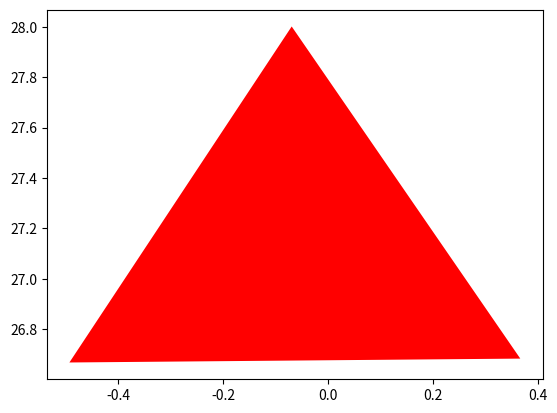

Reproduce this figure in Python. (Note: this script raises an exception after producing the figure.)
get_ipython().magic(u'matplotlib inline')
import numpy as np
import matplotlib.pylab as plt

def gasket(pa, pb, pc, level, col):
    if level == 0:
        plt.fill([pa[0], pb[0], pc[0]], [pa[1], pb[1], pc[1]], col) 
        plt.hold(True)
    else:
        gasket(pa, (pa + pb) / 2., (pa + pc) / 2., level - 1, col) 
        gasket(pb, (pb + pa) / 2., (pb + pc) / 2., level - 1, col) 
        gasket(pc, (pc + pa) / 2., (pc + pb) / 2., level - 1, col)
        
        
A = np.array([-0.069332,28.001]) 
B = np.array([29.211,7.1528])
C = np.array([18.431,-27.138])
D = np.array([-17.51,-27.484]) 
E = np.array([-28.943,6.6004]) 

L = np.array([-6.8546,6.6731]) #np.array([-6.9,6.8])
K = np.array([6.9089,6.9188]) #np.array([7,6.9])
M = np.array([11.398,-6.099]) #np.array([11.4,-6.1])
N = np.array([0.40442,-14.388]) #np.array([0.35,-14.3])
O = np.array([-10.876,-6.4956]) #np.array([-10.85,-6.7])

level = 4
gasket(A, L, K, level, "r")
gasket(B, K, M, level, "r")
gasket(C, M, N, level, "r")
gasket(D, N, O, level, "r")
gasket(E, O, L, level, "r")
plt.fill([L[0],K[0],M[0],N[0],O[0]],[L[1],K[1],M[1],N[1],O[1]],'w')
plt.hold(False)
plt.title("LV.4")
plt.axis('equal')